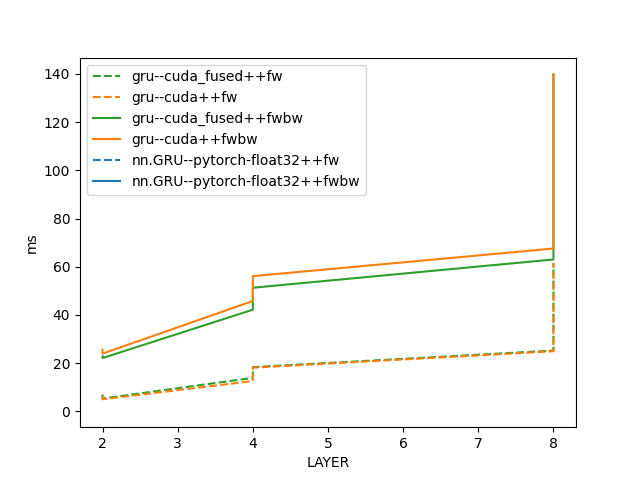

Source data for this figure (header and first rows):
LAYER, DH, NH, gru--cuda_fused++fw, gru--cuda++fw, gru--cuda_fused++fwbw, gru--cuda++fwbw, nn.GRU--pytorch-float32++fw, nn.GRU--pytorch-float32++fwbw
2, 32, 2, 7.039, 6.236, 22.79, 25.57, , 
2, 64, 1, 5.298, 4.989, 22.11, 23.93, 0.3796, 3.508
4, 32, 16, 13.88, 12.57, 42.17, 45.78, , 
4, 512, 1, 18.34, 18.1, 51.28, 56.09, 12.87, 37.43
8, 64, 16, 25.22, 24.93, 63.01, 67.55, , 
8, 1024, 1, 61.49, 61.59, 139.8, 139.8, 27.34, 65.65
